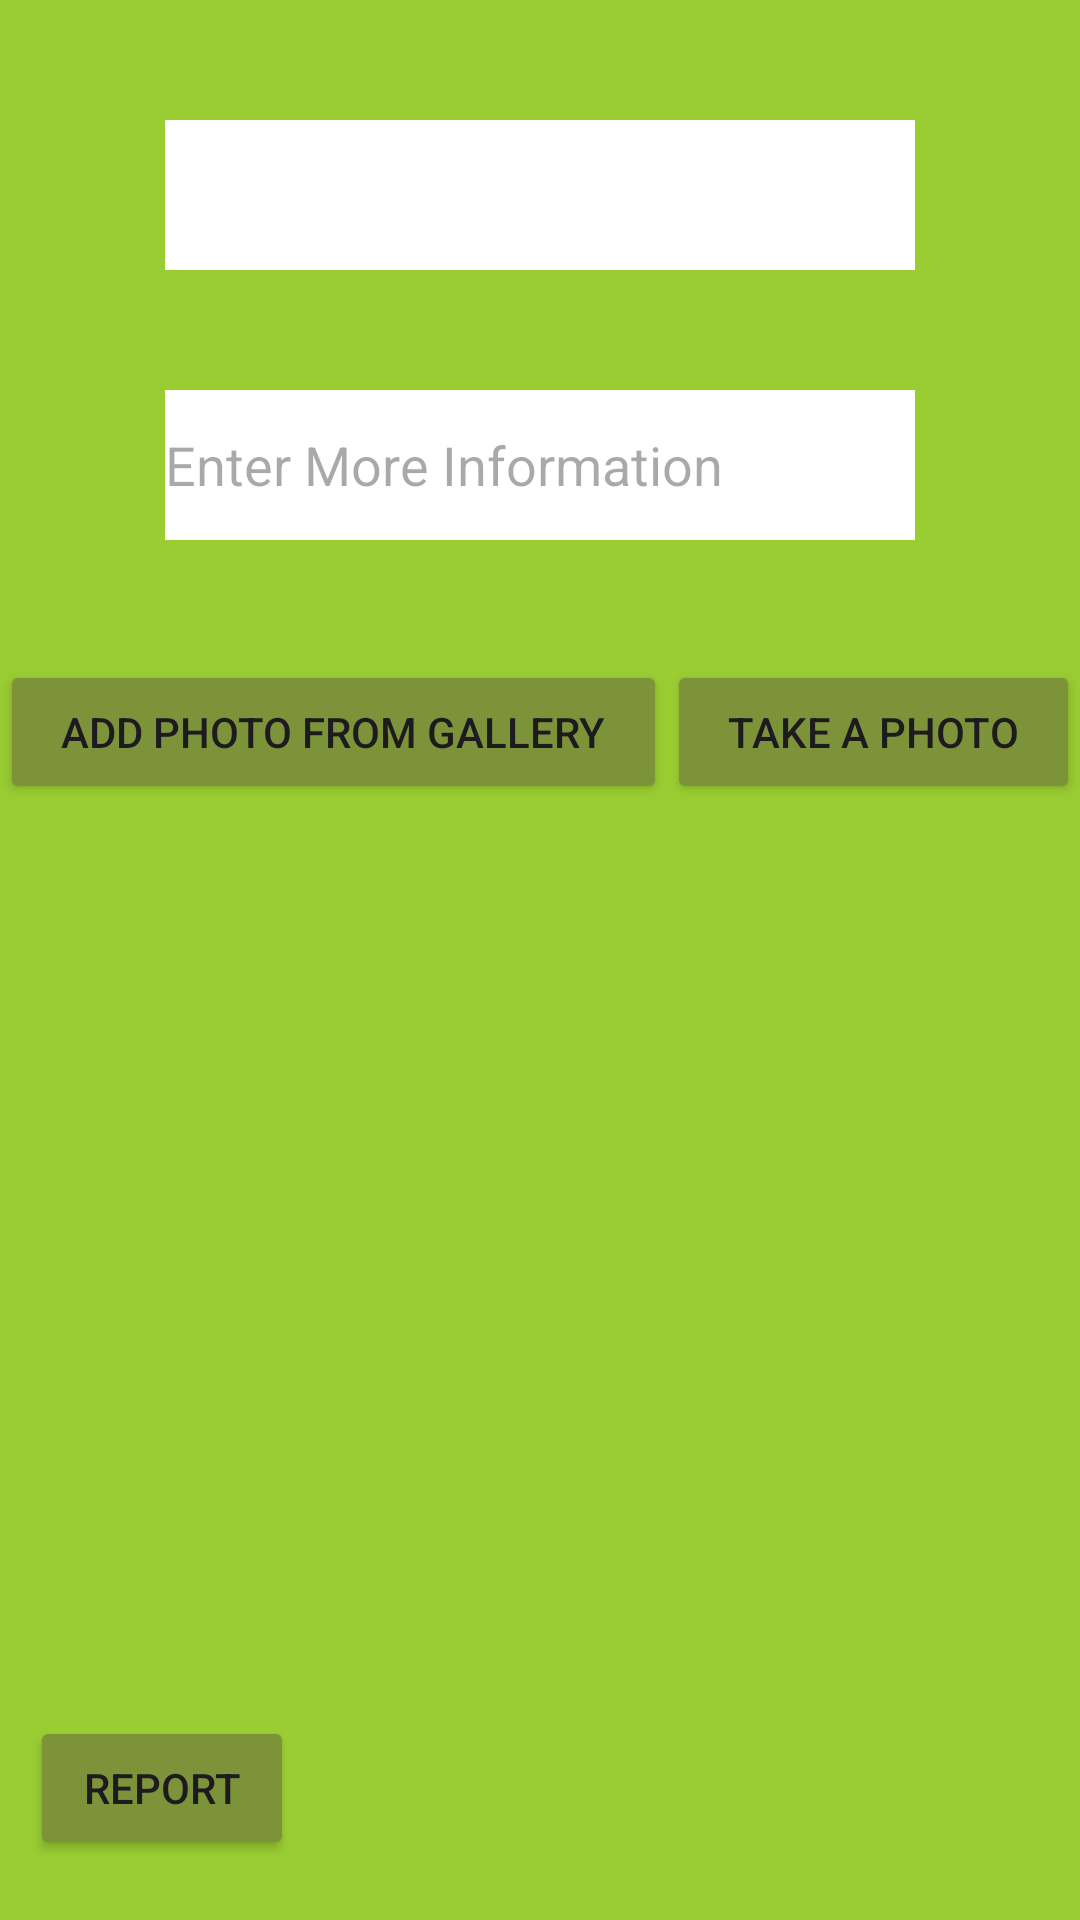

This screen was rendered from an Android layout file. Write that file and the resources it references.
<!-- AndroidManifest.xml: application theme Theme.SignInPage -->
<!-- res/layout/activity_add_report.xml -->
<androidx.appcompat.widget.LinearLayoutCompat xmlns:android="http://schemas.android.com/apk/res/android"
    xmlns:app="http://schemas.android.com/apk/res-auto"
    xmlns:tools="http://schemas.android.com/tools"
    tools:context=".AddReportActivity"
    android:orientation="vertical"
    android:layout_width="match_parent"
    android:layout_height="match_parent"
    android:background="#9acd32">
    <LinearLayout
        android:layout_width="match_parent"
        android:layout_height="match_parent"
        android:orientation="vertical">

        <Spinner
            android:id="@+id/spType"
            android:layout_width="250dp"
            android:layout_height="50dp"
            android:layout_marginEnd="30sp"
            android:layout_marginBottom="20dp"
            android:layout_marginTop="40dp"
            android:layout_marginStart="30sp"
            android:layout_gravity="center"
            android:background="@color/white"/>

        <EditText
            android:id="@+id/etInformation"
            android:layout_width="250dp"
            android:layout_height="50dp"
            android:background="@color/white"
            android:ems="10"
            android:hint="Enter More Information"
            android:inputType="text"
            android:layout_gravity="center"
            android:layout_marginTop="20dp"
            android:layout_marginBottom="40dp"/>

        <LinearLayout
            android:layout_width="match_parent"
            android:layout_height="wrap_content"
            android:orientation="horizontal">

            <ImageView
                android:id="@+id/imgPhoto"
                android:layout_width="wrap_content"
                android:layout_height="wrap_content"
                android:layout_weight="1"
                tools:srcCompat="@tools:sample/avatars" />
        </LinearLayout>

    <LinearLayout
        android:layout_width="match_parent"
        android:layout_height="wrap_content"
        android:orientation="horizontal">
        <Button
            android:id="@+id/btnAddPhotoFromGallery"
            android:layout_width="wrap_content"
            android:layout_height="wrap_content"
            android:layout_weight="1"
            android:backgroundTint="#7d9339"
            android:baselineAligned="false"

            android:text="Add photo from gallery"
            />

        <Button
            android:id="@+id/btnTakePhoto"
            android:layout_width="wrap_content"
            android:layout_height="wrap_content"
            android:layout_weight="1"
            android:backgroundTint="#7d9339"
            android:baselineAligned="false"

            android:text="Take a photo"
            />
    </LinearLayout>

        <LinearLayout
            android:layout_width="match_parent"
            android:layout_height="match_parent"
            android:orientation="horizontal">

            <Button
                android:id="@+id/btnAddReport"
                android:layout_width="wrap_content"
                android:layout_height="wrap_content"
                android:layout_gravity="bottom|center_vertical"
                android:layout_marginBottom="10dp"
                android:backgroundTint="#7d9339"
                android:baselineAligned="false"
                android:text="Report"
                android:layout_marginStart="10sp"/>
        </LinearLayout>
    </LinearLayout>

</androidx.appcompat.widget.LinearLayoutCompat>
<!-- resources referenced by this layout -->
<resources>
  <style name="Theme.SignInPage" parent="Base.Theme.SignInPage" />
  <style name="Base.Theme.SignInPage" parent="Theme.Material3.DayNight.NoActionBar">
          
          
      </style>
  <!-- not gathered from this repository: default colours our renderer supplied (Android Studio template values) -->
  <color name="white">#FFFFFFFF</color>
</resources>
